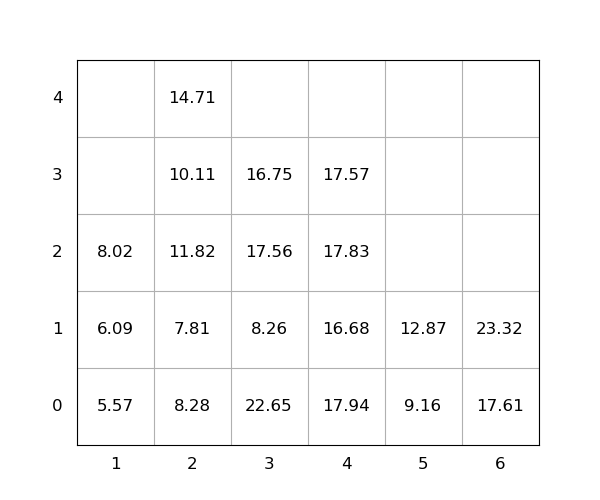

Source data for this figure (header and first rows):
idx, loc_x, loc_y, loc_z, weight, seq, emerg, reloc, size(ft)
1, 6, 0, 0, 17.61, 0, 0, 0, 20
2, 3, 0, 0, 22.65, 0, 0, 1.0, 20
3, 5, 0, 0, 9.16, 0, 0, 0, 20
4, 6, 0, 1, 23.32, 1, 0, 0, 20
5, 3, 0, 1, 8.26, 2, 0, 1.0, 20
6, 2, 0, 0, 8.28, 3, 0, 1.0, 20
7, 4, 0, 0, 17.94, 4, 0, 1.0, 20
8, 1, 0, 0, 5.57, 5, 0, 0, 20
9, 3, 0, 2, 17.56, 6, 0, 1.0, 20
10, 4, 0, 1, 16.68, 7, 0, 1.0, 20
11, 4, 0, 2, 17.83, 8, 0, 1.0, 20
12, 4, 0, 3, 17.57, 9, 0, 1.0, 20
13, 2, 0, 1, 7.81, 10, 0, 1.0, 20
14, 2, 0, 2, 11.82, 11, 0, 1.0, 20
15, 2, 0, 3, 10.11, 12, 0, 1.0, 20
16, 1, 0, 1, 6.09, 13, 0, 0, 20
17, 3, 0, 3, 16.75, 14, 0, 1.0, 20
18, 1, 0, 2, 8.02, 15, 0, 0, 20
19, 2, 0, 4, 14.71, 16, 0, 1.0, 20
20, 5, 0, 1, 12.87, 17, 0, 0, 20
